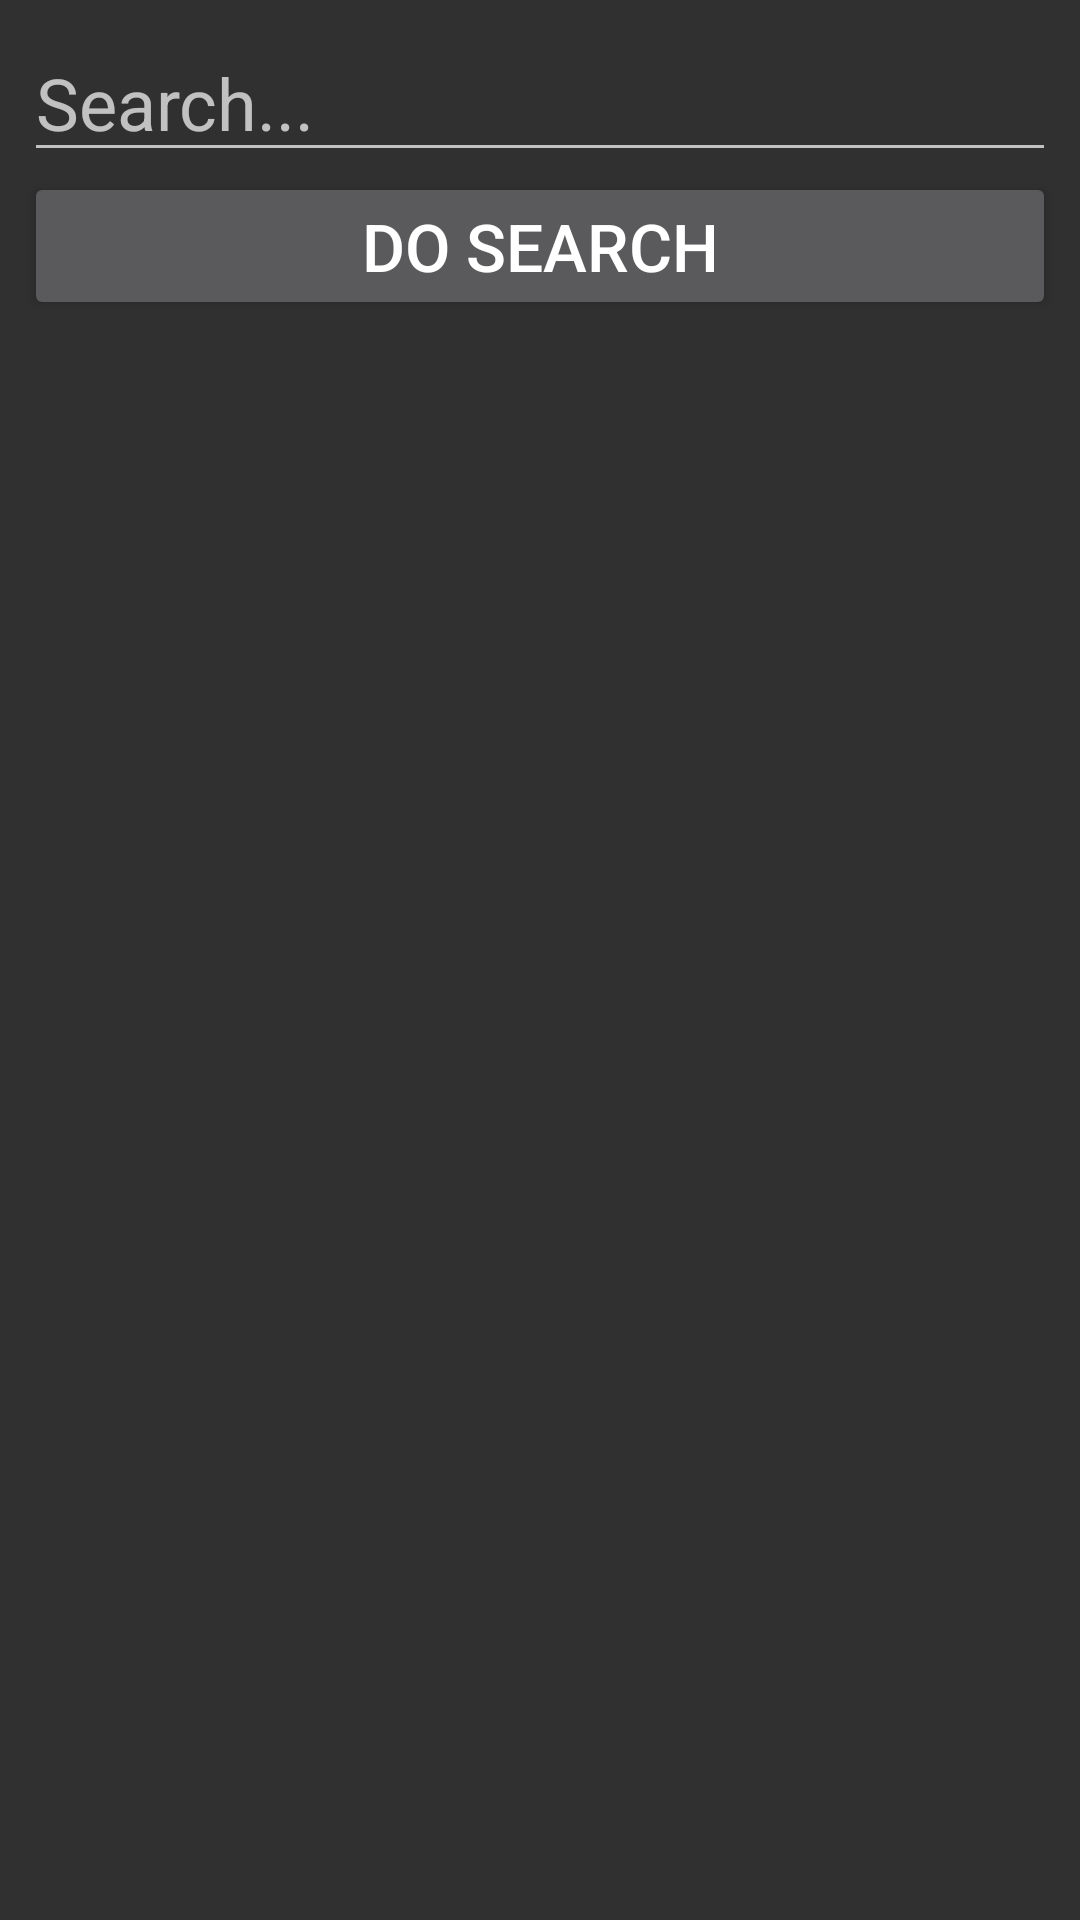

Here is an Android app screen rendered from its layout file. Give the layout XML and the strings, colors and styles it references.
<!-- AndroidManifest.xml: application theme AppTheme -->
<!-- res/layout/activity_search.xml -->
<?xml version="1.0" encoding="utf-8"?>
<LinearLayout
    xmlns:android="http://schemas.android.com/apk/res/android"
    xmlns:tools="http://schemas.android.com/tools"
    android:layout_width="match_parent"
    android:layout_height="match_parent"
    android:orientation="vertical"
    android:padding="8sp"
    tools:context="com.example.spotifyremote.MainActivity">

    <EditText
        android:id="@+id/et_search_box"
        android:layout_width="match_parent"
        android:layout_height="wrap_content"
        android:textSize="24sp"
        android:hint="@string/search_box_hint"/>

    <Button
        android:id="@+id/btn_search"
        android:layout_width="match_parent"
        android:layout_height="wrap_content"
        android:text="@string/search_button_text"
        android:textSize="22sp"/>

    <FrameLayout
        android:layout_width="match_parent"
        android:layout_height="match_parent">

        <androidx.recyclerview.widget.RecyclerView
            android:id="@+id/rv_albums"
            android:layout_width="match_parent"
            android:layout_height="match_parent" />

        <include layout="@layout/auth_error" android:visibility="invisible"/>
        <include layout="@layout/loading_error" android:visibility="invisible"/>

        <LinearLayout
            android:id="@+id/ll_no_results"
            android:orientation="vertical"
            android:layout_width="match_parent"
            android:layout_height="match_parent"
            android:gravity="center"
            android:visibility="invisible">

            <ImageView
                android:layout_width="100dp"
                android:layout_height="100dp"
                android:src="@drawable/ic_error_outline"/>

            <TextView
                android:layout_width="wrap_content"
                android:layout_height="wrap_content"
                android:text="@string/search_no_results_title"
                android:textSize="30sp"
                android:padding="10dp"/>

            <TextView
                android:layout_width="wrap_content"
                android:layout_height="wrap_content"
                android:text="@string/search_no_results_description"
                android:textSize="15sp"/>

        </LinearLayout>

        <ProgressBar
            android:id="@+id/pb_loading"
            android:layout_width="72dp"
            android:layout_height="72dp"
            android:layout_gravity="top|center_horizontal"
            android:layout_marginTop="32dp"
            android:visibility="invisible"/>

    </FrameLayout>


</LinearLayout>
<!-- res/layout/auth_error.xml (included above) -->
<merge xmlns:android="http://schemas.android.com/apk/res/android">
    <LinearLayout
        android:id="@+id/ll_auth_error"
        android:orientation="vertical"
        android:layout_width="match_parent"
        android:layout_height="match_parent"
        android:gravity="center"
        android:visibility="invisible">

        <ImageView
            android:layout_width="100dp"
            android:layout_height="100dp"
            android:src="@drawable/ic_error_outline"/>

        <TextView
            android:layout_width="wrap_content"
            android:layout_height="wrap_content"
            android:text="@string/auth_error_title"
            android:textSize="30sp"
            android:padding="10dp"/>

        <TextView
            android:layout_width="wrap_content"
            android:layout_height="wrap_content"
            android:text="@string/auth_error_description"
            android:textSize="15sp"/>
    </LinearLayout>
</merge>
<!-- res/layout/loading_error.xml (included above) -->
<merge xmlns:android="http://schemas.android.com/apk/res/android">
    <LinearLayout
        android:id="@+id/ll_loading_error"
        android:orientation="vertical"
        android:layout_width="match_parent"
        android:layout_height="match_parent"
        android:gravity="center"
        android:visibility="invisible">

        <ImageView
            android:layout_width="100dp"
            android:layout_height="100dp"
            android:src="@drawable/ic_signal_wifi_off"/>

        <TextView
            android:layout_width="wrap_content"
            android:layout_height="wrap_content"
            android:text="@string/loading_error_title"
            android:textSize="30sp"
            android:padding="10dp"/>

        <TextView
            android:layout_width="wrap_content"
            android:layout_height="wrap_content"
            android:text="@string/loading_error_description"
            android:textSize="15sp"/>
    </LinearLayout>
</merge>
<!-- resources referenced by this layout -->
<resources>
  <!-- drawable ic_error_outline (drawable) -->
  <vector xmlns:android="http://schemas.android.com/apk/res/android"
      android:tint="#FFFFFF"
      android:width="24dp"
      android:height="24dp"
      android:viewportWidth="24.0"
      android:viewportHeight="24.0">
      <path
          android:fillColor="#FF000000"
          android:pathData="M11,15h2v2h-2zM11,7h2v6h-2zM11.99,2C6.47,2 2,6.48 2,12s4.47,10 9.99,10C17.52,22 22,17.52 22,12S17.52,2 11.99,2zM12,20c-4.42,0 -8,-3.58 -8,-8s3.58,-8 8,-8 8,3.58 8,8 -3.58,8 -8,8z"/>
  </vector>
  <string name="auth_error_description">Unable to authenticate with Spotify\'s servers.</string>
  <string name="auth_error_title">Authentication error</string>
  <string name="loading_error_description">Please check your internet connection.</string>
  <string name="loading_error_title">Unable to load</string>
  <string name="search_box_hint">Search...</string>
  <string name="search_button_text">Do Search</string>
  <string name="search_no_results_description">Doesn\'t look like we could find anything under that name.</string>
  <string name="search_no_results_title">No results</string>
  <style name="AppTheme" parent="Theme.AppCompat">
          
          <item name="colorPrimary">@color/colorPrimary</item>
          <item name="colorPrimaryDark">@color/colorPrimaryDark</item>
          <item name="colorAccent">@color/colorAccent</item>
      </style>
  <color name="colorPrimary">#5c6bc0</color>
  <color name="colorPrimaryDark">#26418f</color>
  <color name="colorAccent">#7e57c2</color>
</resources>
